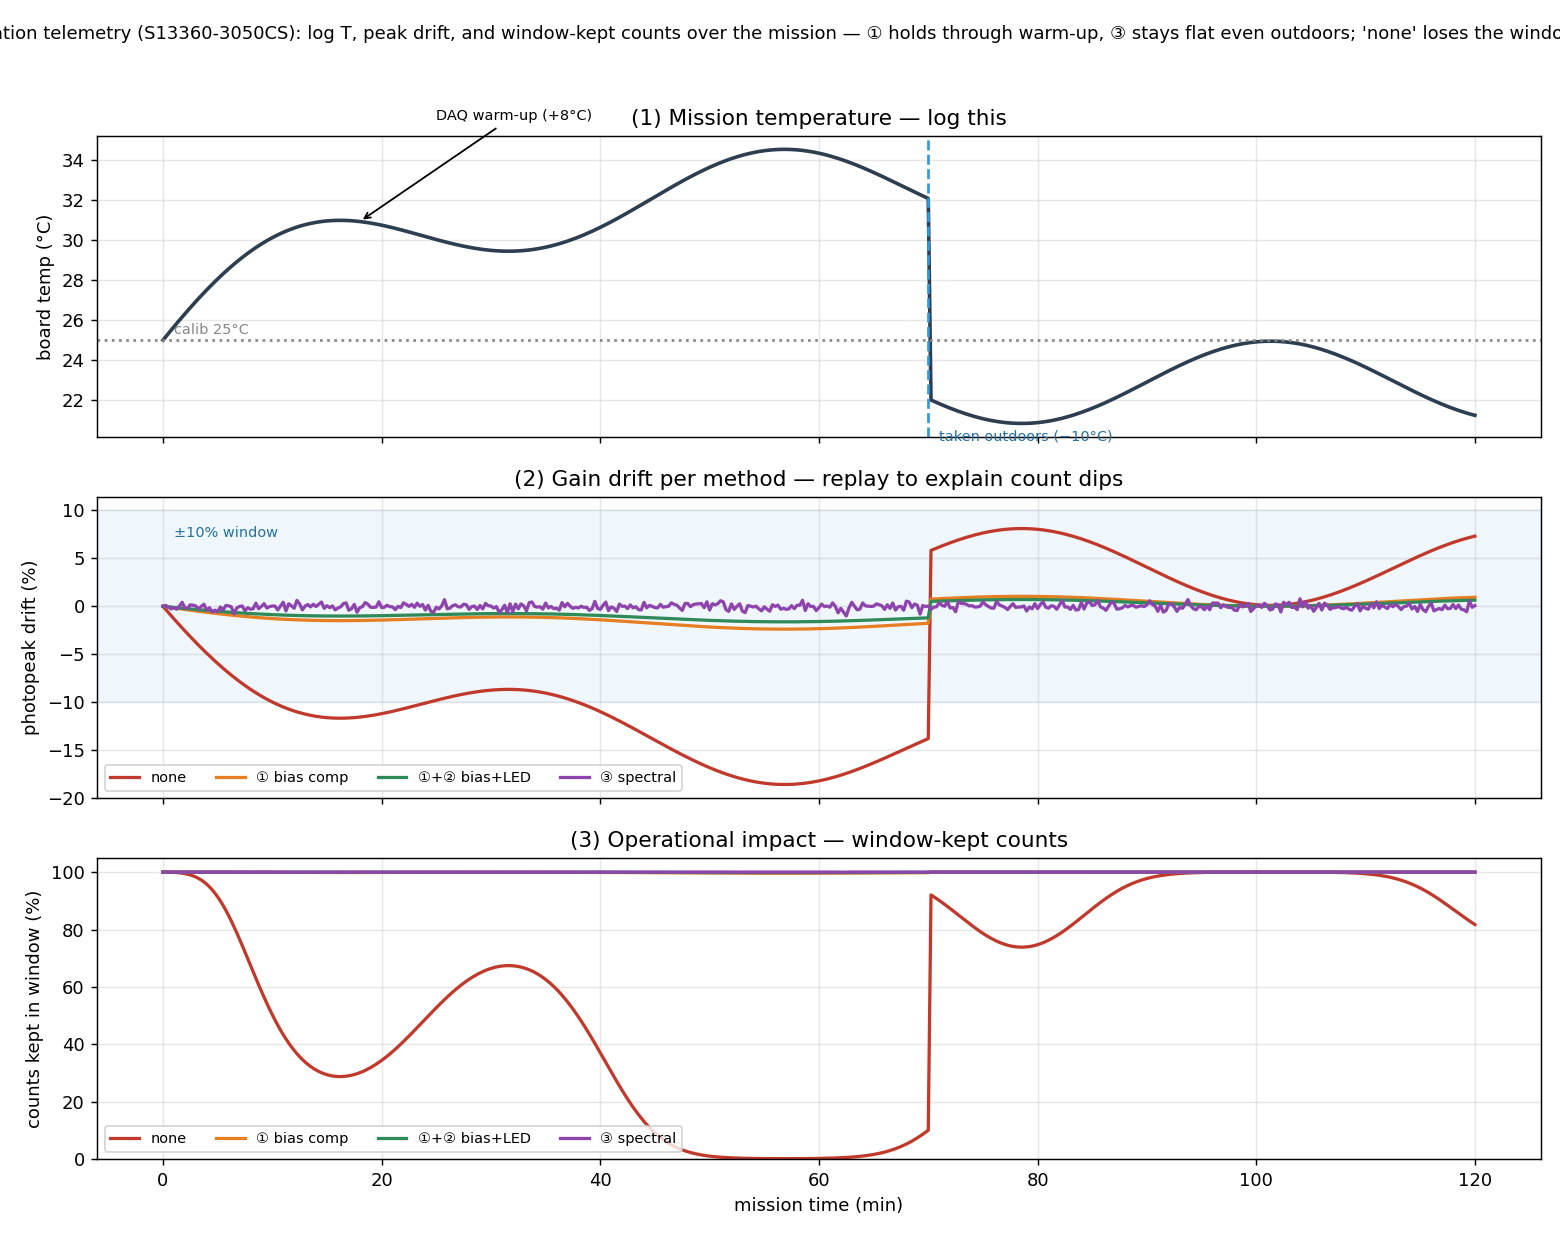

The table this chart was drawn from, first rows:
time_min, temp_C, drift_pct_none, drift_pct_函 bias comp, drift_pct_函+刻 bias+LED, drift_pct_券 spectral, kept_pct_none, kept_pct_函 bias comp, kept_pct_函+刻 bias+LED, kept_pct_券 spectral
0.00, 25.00, -0.000, -0.000, -0.000, 0.000, 100, 100, 100, 100
0.25, 25.17, -0.330, -0.042, -0.029, 0.093, 99.99, 100, 100, 100
0.50, 25.34, -0.657, -0.084, -0.057, -0.085, 99.98, 100, 100, 100
0.75, 25.50, -0.982, -0.126, -0.086, -0.276, 99.94, 100, 100, 100
1.00, 25.67, -1.304, -0.167, -0.114, -0.141, 99.90, 100, 100, 100
1.25, 25.83, -1.622, -0.208, -0.141, -0.307, 99.83, 100, 100, 99.99
1.50, 25.99, -1.938, -0.248, -0.169, 0.019, 99.74, 100, 100, 100
1.75, 26.15, -2.250, -0.289, -0.196, 0.415, 99.62, 100, 100, 99.99
2.00, 26.31, -2.560, -0.328, -0.223, -0.153, 99.46, 99.99, 100, 100
2.25, 26.47, -2.865, -0.367, -0.250, -0.192, 99.26, 99.99, 100, 100
2.50, 26.62, -3.167, -0.406, -0.276, 0.152, 99.00, 99.99, 100, 100
2.75, 26.78, -3.465, -0.444, -0.302, 0.111, 98.68, 99.99, 100, 100
3.00, 26.93, -3.759, -0.482, -0.328, 0.033, 98.29, 99.99, 99.99, 100
3.25, 27.08, -4.049, -0.519, -0.353, -0.288, 97.81, 99.99, 99.99, 100
3.50, 27.22, -4.335, -0.556, -0.378, -0.009, 97.24, 99.98, 99.99, 100
3.75, 27.37, -4.617, -0.592, -0.403, 0.215, 96.57, 99.98, 99.99, 100
4.00, 27.51, -4.894, -0.627, -0.427, -0.417, 95.78, 99.98, 99.99, 99.99
4.25, 27.65, -5.167, -0.662, -0.450, -0.142, 94.87, 99.98, 99.99, 100
4.50, 27.79, -5.436, -0.697, -0.474, -0.589, 93.84, 99.97, 99.99, 99.98
4.75, 27.92, -5.699, -0.731, -0.497, -0.400, 92.67, 99.97, 99.99, 99.99
5.00, 28.06, -5.958, -0.764, -0.519, -0.571, 91.38, 99.97, 99.99, 99.98
5.25, 28.19, -6.211, -0.796, -0.541, -0.073, 89.95, 99.96, 99.98, 100
5.50, 28.31, -6.460, -0.828, -0.563, -0.393, 88.38, 99.96, 99.98, 99.99
5.75, 28.44, -6.703, -0.859, -0.584, 0.084, 86.70, 99.96, 99.98, 100
6.00, 28.56, -6.942, -0.890, -0.605, 0.049, 84.89, 99.96, 99.98, 100
6.25, 28.68, -7.174, -0.920, -0.625, -0.058, 82.97, 99.95, 99.98, 100
6.50, 28.80, -7.402, -0.949, -0.645, -0.780, 80.96, 99.95, 99.98, 99.97
6.75, 28.91, -7.624, -0.977, -0.665, -0.167, 78.86, 99.95, 99.98, 100
7.00, 29.02, -7.840, -1.005, -0.683, -0.015, 76.68, 99.94, 99.97, 100
7.25, 29.13, -8.051, -1.032, -0.702, 0.035, 74.46, 99.94, 99.97, 100
7.50, 29.23, -8.256, -1.058, -0.720, -0.474, 72.19, 99.94, 99.97, 99.99
7.75, 29.34, -8.455, -1.084, -0.737, -0.148, 69.89, 99.93, 99.97, 100
8.00, 29.44, -8.648, -1.109, -0.754, -0.303, 67.59, 99.93, 99.97, 100
8.25, 29.53, -8.836, -1.133, -0.770, -0.251, 65.28, 99.92, 99.97, 100
8.50, 29.62, -9.017, -1.156, -0.786, 0.329, 63.00, 99.92, 99.97, 99.99
8.75, 29.71, -9.193, -1.179, -0.801, -0.250, 60.75, 99.92, 99.96, 100
9.00, 29.80, -9.362, -1.200, -0.816, -0.010, 58.54, 99.91, 99.96, 100
9.25, 29.88, -9.525, -1.221, -0.830, 0.274, 56.38, 99.91, 99.96, 100
9.50, 29.97, -9.683, -1.241, -0.844, -0.181, 54.29, 99.91, 99.96, 100
9.75, 30.04, -9.834, -1.261, -0.857, -0.035, 52.27, 99.90, 99.96, 100
10.00, 30.12, -9.979, -1.279, -0.870, 0.034, 50.32, 99.90, 99.96, 100
10.25, 30.19, -10.12, -1.297, -0.882, 0.020, 48.46, 99.90, 99.96, 100
10.50, 30.26, -10.25, -1.314, -0.894, -0.380, 46.68, 99.90, 99.95, 99.99
10.75, 30.32, -10.38, -1.330, -0.905, 0.024, 44.99, 99.89, 99.95, 100
11.00, 30.38, -10.5, -1.346, -0.915, 0.421, 43.39, 99.89, 99.95, 99.99
11.25, 30.44, -10.61, -1.360, -0.925, -0.479, 41.88, 99.89, 99.95, 99.99
11.50, 30.50, -10.72, -1.374, -0.935, 0.266, 40.47, 99.88, 99.95, 100
11.75, 30.55, -10.82, -1.387, -0.943, 0.037, 39.15, 99.88, 99.95, 100
12.00, 30.60, -10.92, -1.400, -0.952, -0.199, 37.91, 99.88, 99.95, 100
12.25, 30.64, -11.01, -1.411, -0.960, 0.620, 36.77, 99.88, 99.95, 99.98
12.50, 30.69, -11.09, -1.422, -0.967, 0.236, 35.71, 99.88, 99.95, 100
12.75, 30.73, -11.17, -1.432, -0.974, -0.372, 34.74, 99.87, 99.95, 99.99
13.00, 30.76, -11.24, -1.441, -0.980, 0.023, 33.85, 99.87, 99.95, 100
13.25, 30.80, -11.31, -1.450, -0.986, 0.179, 33.04, 99.87, 99.94, 100
13.50, 30.83, -11.37, -1.457, -0.991, -0.058, 32.31, 99.87, 99.94, 100
13.75, 30.86, -11.42, -1.464, -0.996, 0.212, 31.66, 99.87, 99.94, 100
14.00, 30.88, -11.47, -1.470, -1.000, -0.021, 31.08, 99.87, 99.94, 100
14.25, 30.90, -11.51, -1.476, -1.004, 0.207, 30.57, 99.86, 99.94, 100
14.50, 30.92, -11.55, -1.481, -1.007, 0.446, 30.13, 99.86, 99.94, 99.99
14.75, 30.94, -11.58, -1.485, -1.010, -0.209, 29.75, 99.86, 99.94, 100
... 421 more rows
